Dataset: processed (GitHub, MightBeVik/WildlifeAlberta). Classes: deer, elk.

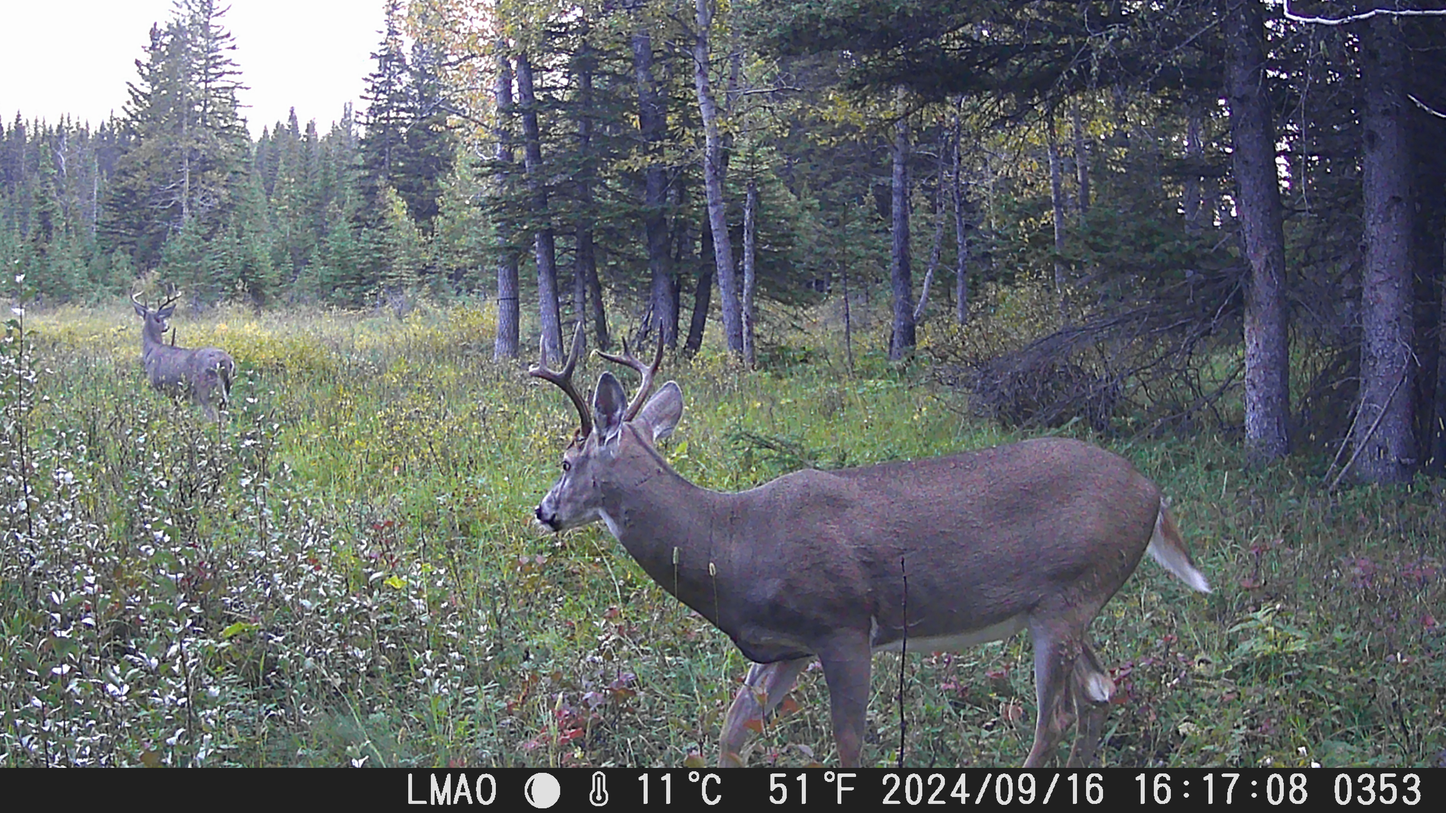
Label: deer

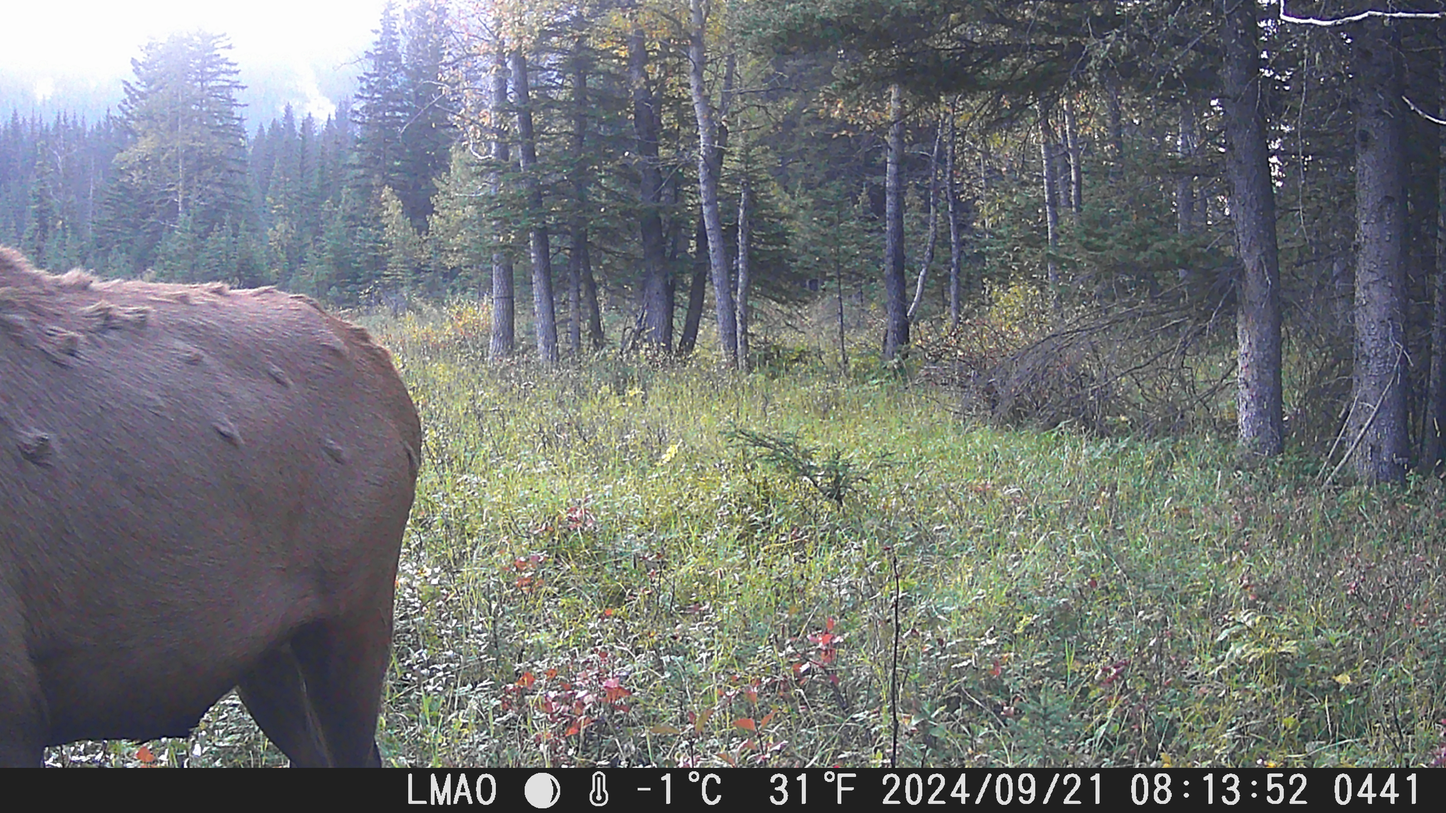
Label: elk

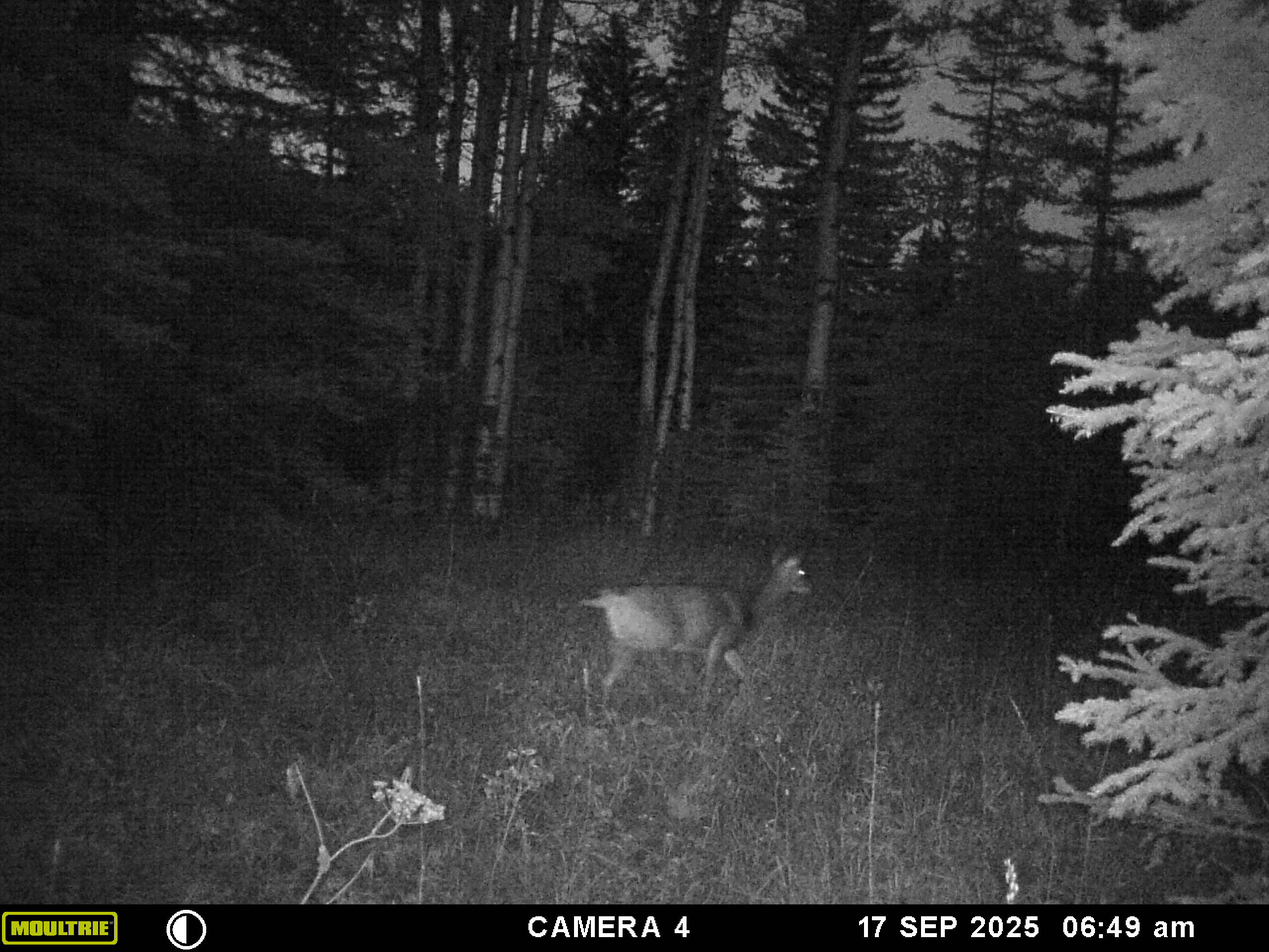
Label: deer

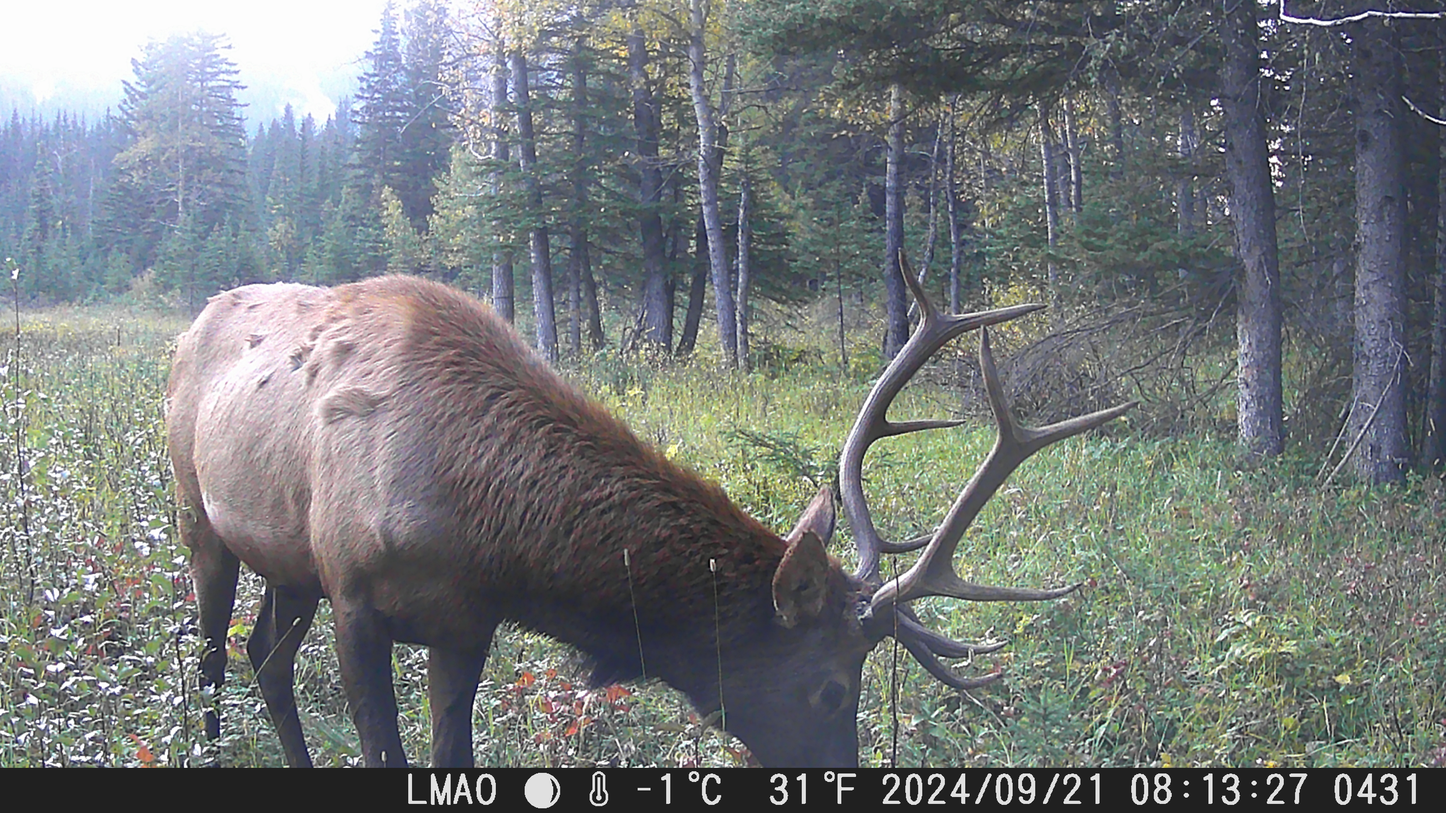
Label: elk

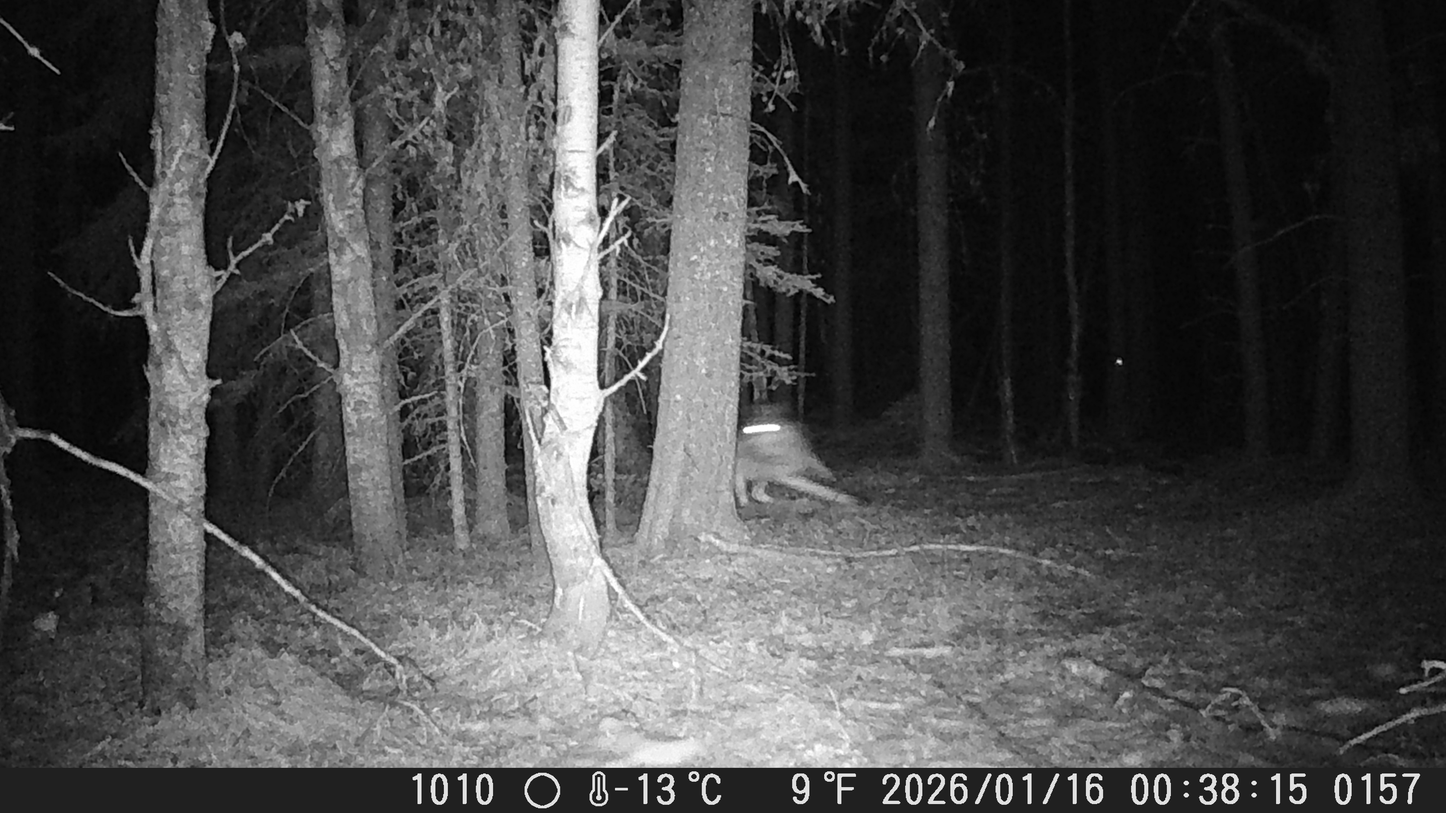
Label: deer

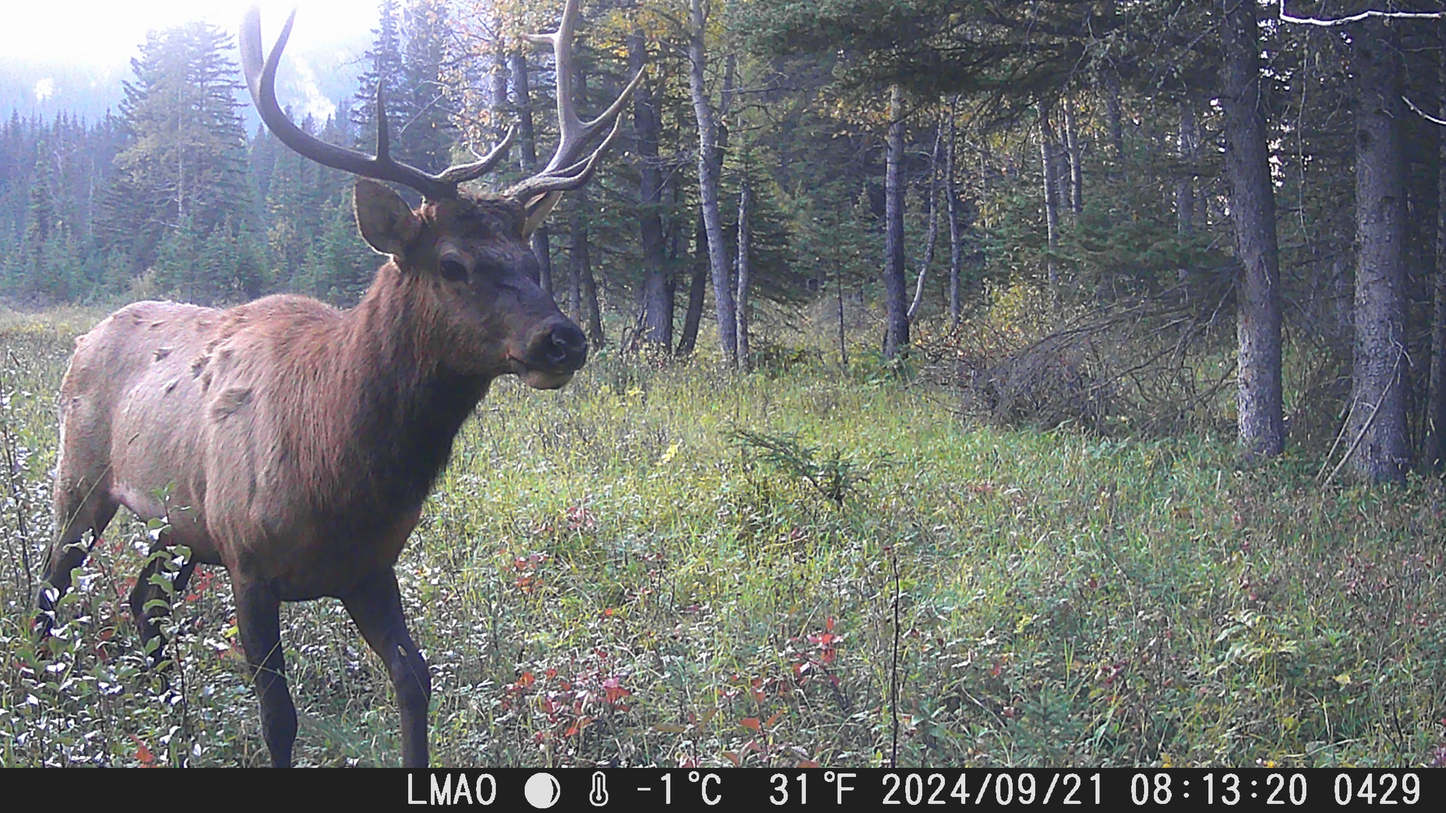
Label: elk
